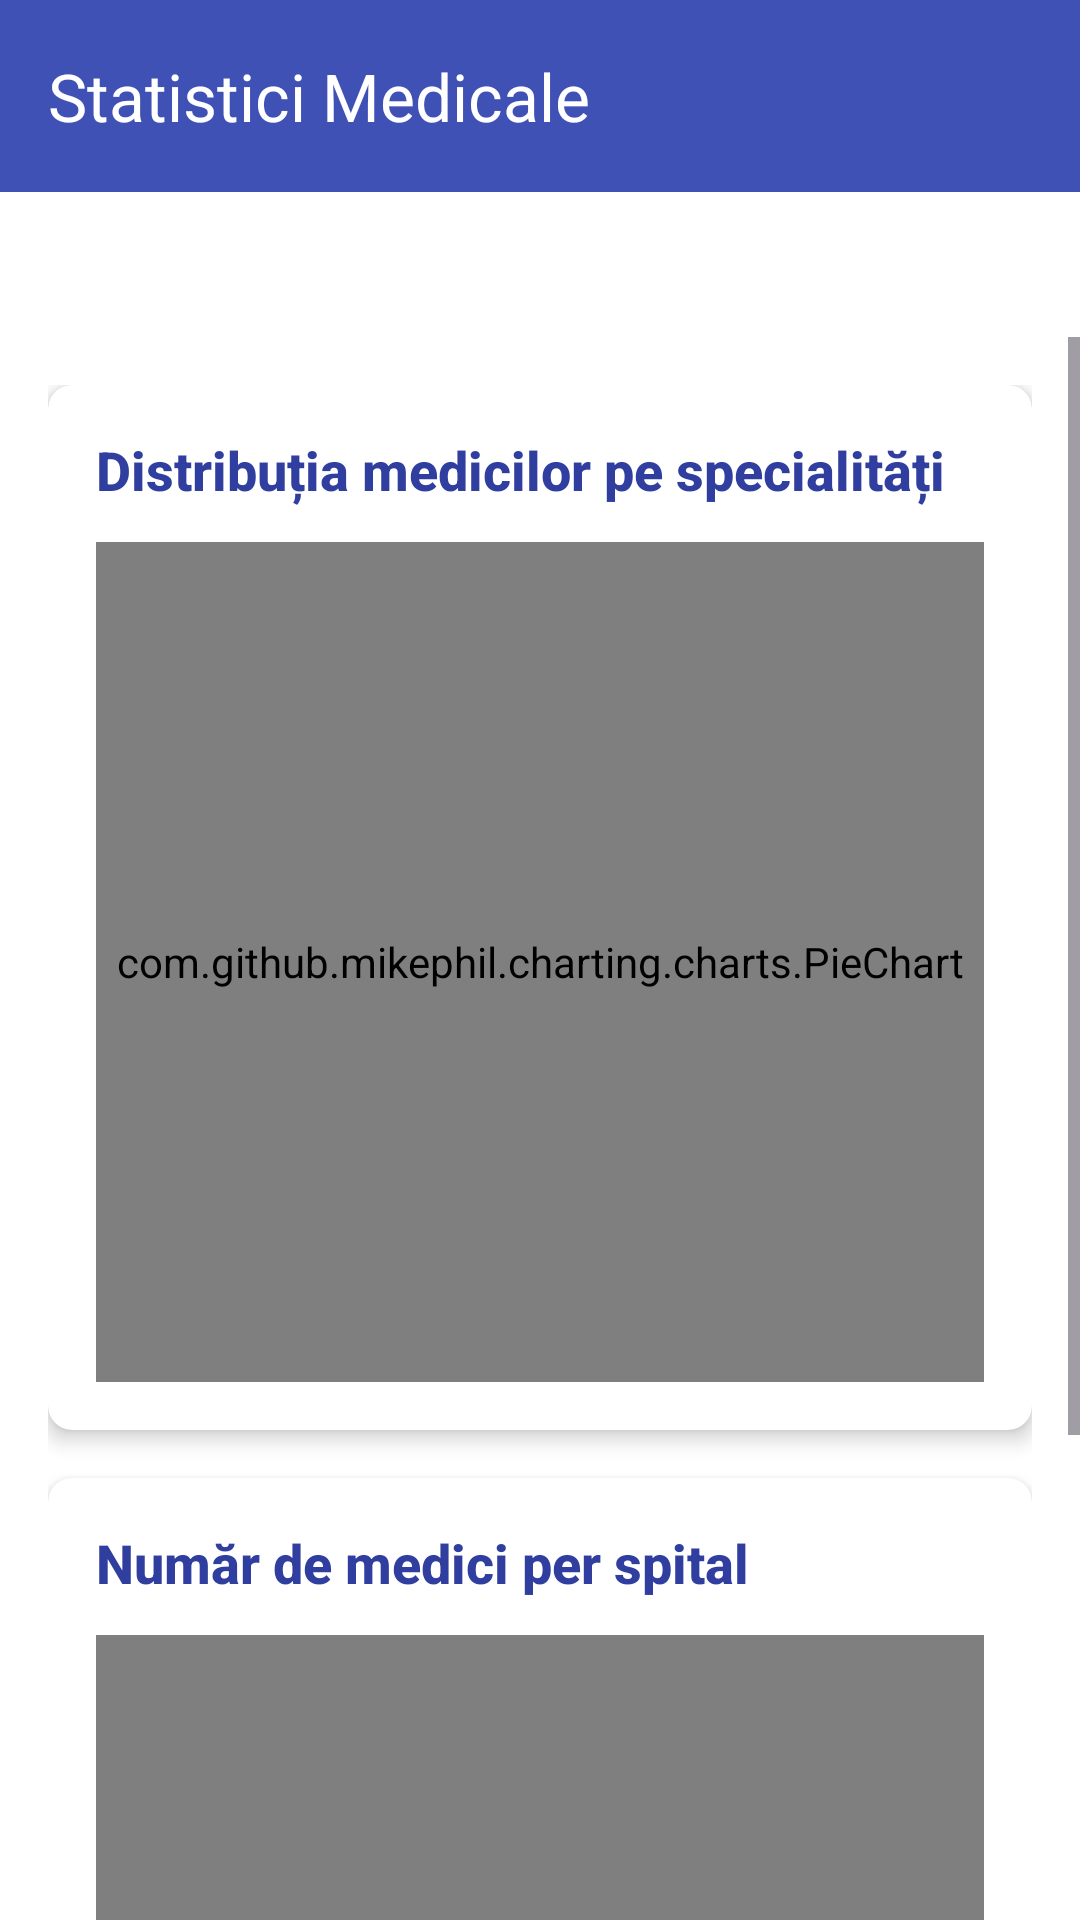

Reconstruct the res/layout file that produces this screen, plus the resources it refers to.
<!-- AndroidManifest.xml: application theme Theme.Test_My_Application -->
<!-- res/layout/activity_statistics.xml -->
<?xml version="1.0" encoding="utf-8"?>
<LinearLayout xmlns:android="http://schemas.android.com/apk/res/android"
    xmlns:app="http://schemas.android.com/apk/res-auto"
    xmlns:tools="http://schemas.android.com/tools"
    android:layout_width="match_parent"
    android:layout_height="match_parent"
    android:orientation="vertical"
    android:background="@color/white"
    tools:context=".StatisticsActivity">

    <androidx.appcompat.widget.Toolbar
        android:id="@+id/toolbar"
        android:layout_width="match_parent"
        android:layout_height="?attr/actionBarSize"
        android:background="@color/colorPrimary"
        android:elevation="4dp"
        app:title="Statistici Medicale"
        app:titleTextColor="@android:color/white"
        app:popupTheme="@style/ThemeOverlay.AppCompat.Light" />
    <TextView
        android:id="@+id/last_update_text"
        android:layout_width="wrap_content"
        android:layout_height="wrap_content"
        android:layout_margin="16dp"
        android:textSize="12sp"
        android:textColor="@android:color/darker_gray"
        android:text=""
        android:gravity="center" />
    <ScrollView
        android:layout_width="match_parent"
        android:layout_height="match_parent">

        <LinearLayout
            android:layout_width="match_parent"
            android:layout_height="wrap_content"
            android:orientation="vertical"
            android:padding="16dp">

            
            <androidx.cardview.widget.CardView
                android:layout_width="match_parent"
                android:layout_height="wrap_content"
                android:layout_marginBottom="16dp"
                app:cardCornerRadius="8dp"
                app:cardElevation="4dp"
                app:cardBackgroundColor="@android:color/white">

                <LinearLayout
                    android:layout_width="match_parent"
                    android:layout_height="wrap_content"
                    android:orientation="vertical"
                    android:padding="16dp">

                    <TextView
                        android:layout_width="match_parent"
                        android:layout_height="wrap_content"
                        android:layout_marginBottom="12dp"
                        android:text="Distribuția medicilor pe specialități"
                        android:textSize="18sp"
                        android:textStyle="bold"
                        android:textColor="@color/colorPrimaryDark"
                        android:fontFamily="sans-serif-medium" />

                    <com.github.mikephil.charting.charts.PieChart
                        android:id="@+id/pie_chart"
                        android:layout_width="match_parent"
                        android:layout_height="280dp" />

                </LinearLayout>
            </androidx.cardview.widget.CardView>

            
            <androidx.cardview.widget.CardView
                android:layout_width="match_parent"
                android:layout_height="wrap_content"
                android:layout_marginBottom="16dp"
                app:cardCornerRadius="8dp"
                app:cardElevation="4dp"
                app:cardBackgroundColor="@android:color/white">

                <LinearLayout
                    android:layout_width="match_parent"
                    android:layout_height="wrap_content"
                    android:orientation="vertical"
                    android:padding="16dp">

                    <TextView
                        android:layout_width="match_parent"
                        android:layout_height="wrap_content"
                        android:layout_marginBottom="12dp"
                        android:text="Număr de medici per spital"
                        android:textSize="18sp"
                        android:textStyle="bold"
                        android:textColor="@color/colorPrimaryDark"
                        android:fontFamily="sans-serif-medium" />

                    <com.github.mikephil.charting.charts.BarChart
                        android:id="@+id/bar_chart"
                        android:layout_width="match_parent"
                        android:layout_height="280dp" />

                </LinearLayout>
            </androidx.cardview.widget.CardView>

            <ProgressBar
                android:id="@+id/progress_bar"
                android:layout_width="wrap_content"
                android:layout_height="wrap_content"
                android:layout_gravity="center"
                android:visibility="gone"
                android:indeterminateTint="@color/colorPrimary" />

        </LinearLayout>
    </ScrollView>
</LinearLayout>
<!-- resources referenced by this layout -->
<resources>
  <color name="colorPrimary">#3F51B5</color>
  <color name="colorPrimaryDark">#303F9F</color>
  <style name="Theme.Test_My_Application" parent="Base.Theme.Test_My_Application" />
  <style name="Base.Theme.Test_My_Application" parent="Theme.Material3.DayNight.NoActionBar">
          
          
      </style>
  <!-- not gathered from this repository: default colours our renderer supplied (Android Studio template values) -->
  <color name="white">#FFFFFFFF</color>
</resources>
